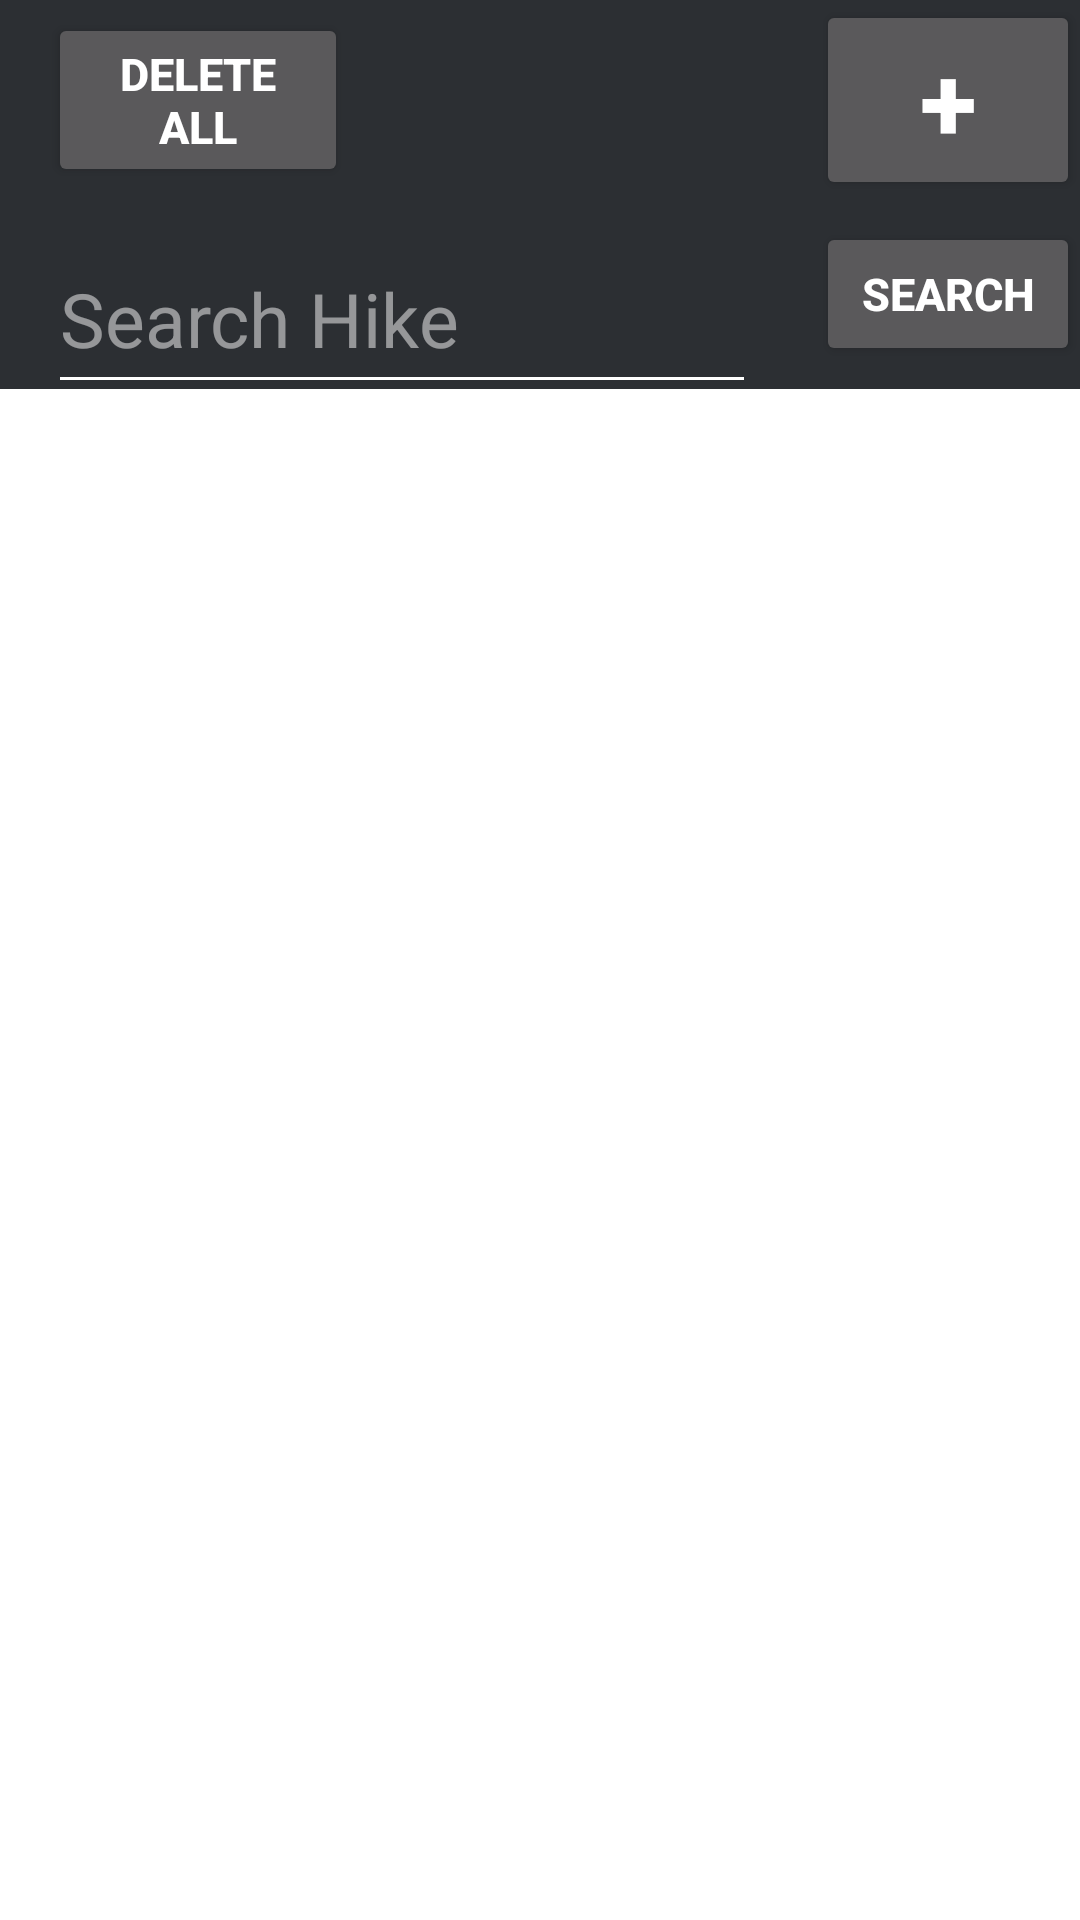

Reconstruct the res/layout file that produces this screen, plus the resources it refers to.
<!-- AndroidManifest.xml: application theme Theme.ProjectMobile -->
<!-- res/layout/activity_main.xml -->
<?xml version="1.0" encoding="utf-8"?>
<LinearLayout
        xmlns:android="http://schemas.android.com/apk/res/android"
        xmlns:app="http://schemas.android.com/apk/res-auto"
        xmlns:tools="http://schemas.android.com/tools"
        android:orientation="vertical"
        android:layout_width="match_parent"
        android:layout_height="match_parent"
        tools:context=".MainActivity">

    <androidx.appcompat.widget.Toolbar
            android:layout_width="match_parent"
            android:layout_height="wrap_content"
            android:minHeight="?actionBarSize"
            android:theme="?actionBarTheme"
            android:background="@color/darkGray">

        <Button
                android:layout_width="100dp"
                android:layout_height="wrap_content"
                android:text="Delete All"
                android:textSize="15sp"
                android:textColor="@color/white"
                android:textStyle="bold"
                android:layout_gravity="start"
                android:onClick="deleteAllHike"/>









        <Button
                android:layout_width="wrap_content"
                android:layout_height="wrap_content"
                android:text="+"
                android:textSize="35sp"
                android:textColor="@color/white"
                android:textStyle="bold"
                android:layout_gravity="end"
                android:onClick="newHike"/>

    </androidx.appcompat.widget.Toolbar>


    <androidx.appcompat.widget.Toolbar
            android:layout_width="match_parent"
            android:layout_height="63dp"
            android:minHeight="?actionBarSize"
            android:theme="?actionBarTheme"
            android:background="@color/darkGray">

        <EditText
                android:id="@+id/search_bar"
                android:layout_width="236dp" android:layout_height="60dp"
                android:textSize="25sp"
                android:maxLines="1"
                android:textColor="@color/white"
                android:layout_gravity="start"
                android:hint="Search Hike"
                android:layout_marginTop="8dp"
                android:layout_marginEnd="12dp"></EditText>
        <Button
                android:layout_width="wrap_content"
                android:layout_height="wrap_content"
                android:text="search"
                android:textSize="15sp"
                android:textColor="@color/white"
                android:textStyle="bold"
                android:layout_gravity="end"
                android:onClick="searchKeyword"/>

    </androidx.appcompat.widget.Toolbar>

    <ListView
            android:id="@+id/noteListView"
            android:layout_width="match_parent"
            android:layout_height="match_parent"
            android:layout_marginTop="1dp"
            android:dividerHeight="3dp"
            android:divider="@color/darkGray"/>


</LinearLayout>
<!-- resources referenced by this layout -->
<resources>
  <color name="darkGray"> #2C2F33</color>
  <color name="white">#FFFFFFFF</color>
  <style name="Theme.ProjectMobile" parent="Theme.MaterialComponents.DayNight.DarkActionBar">
          <item name="colorPrimary">@color/purple_500</item>
          <item name="colorPrimaryVariant">@color/purple_700</item>
          <item name="colorOnPrimary">@color/white</item>
          
          <item name="colorSecondary">@color/teal_200</item>
          <item name="colorSecondaryVariant">@color/teal_700</item>
          <item name="colorOnSecondary">@color/black</item>
          
          <item name="android:statusBarColor" tools:targetApi="l">?attr/colorPrimaryVariant</item>
          
          
      </style>
  <color name="purple_500">#FF6200EE</color>
  <color name="purple_700">#FF3700B3</color>
  <color name="teal_200">#FF03DAC5</color>
  <color name="teal_700">#FF018786</color>
  <color name="black">#FF000000</color>
</resources>
